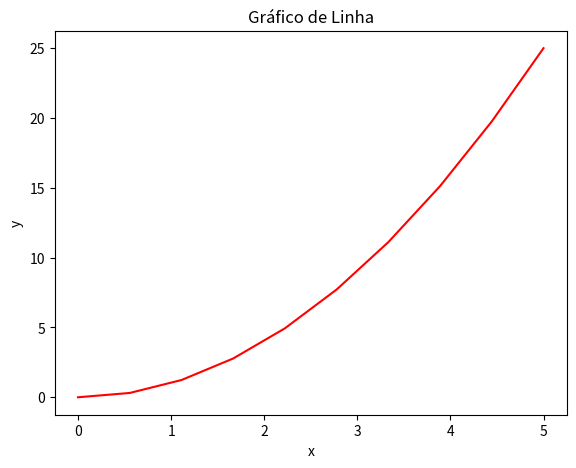
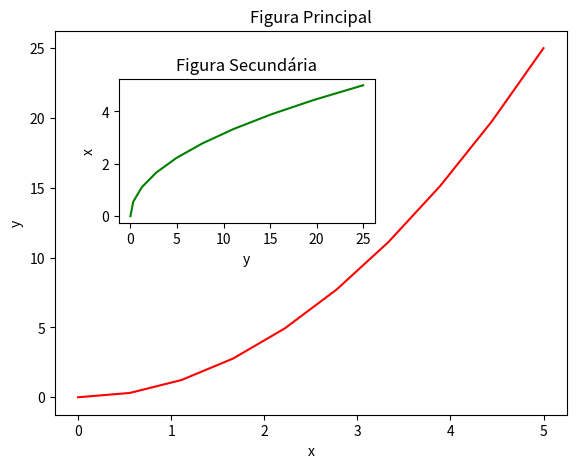
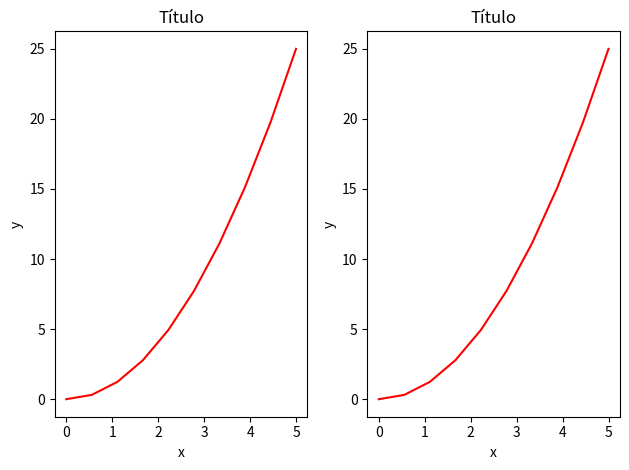
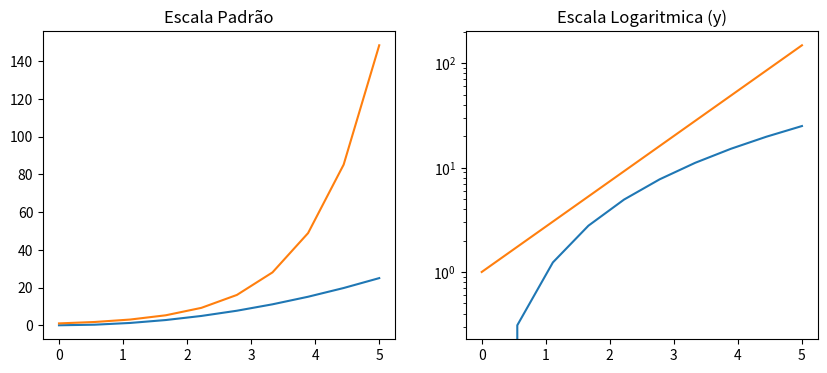
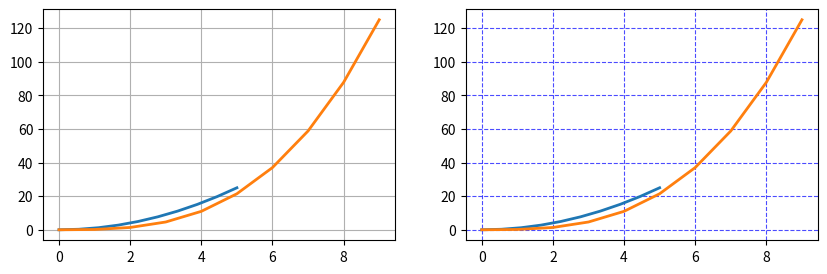

These figures' Python source, in order:
import matplotlib.pyplot as plt
from pylab import *

x = linspace(0, 5, 10)
y = x ** 2

fig = plt.figure()
axes = fig.add_axes([0, 0, 0.8, 0.8])

axes.plot(x, y, 'r')
axes.set_xlabel('x')
axes.set_ylabel('y')
axes.set_title('Gráfico de Linha');


x = linspace(0, 5, 10)
y = x ** 2

fig = plt.figure()
axes1 = fig.add_axes([0.1, 0.1, 0.8, 0.8])
axes2 = fig.add_axes([0.2, 0.5, 0.4, 0.3])

axes1.plot(x, y, 'r')
axes1.set_xlabel('x')
axes1.set_ylabel('y')
axes1.set_title('Figura Principal')

axes2.plot(y, x, 'g')
axes2.set_xlabel('y')
axes2.set_ylabel('x')
axes2.set_title('Figura Secundária');


x = linspace(0, 5, 10)
y = x ** 2

fig, axes = plt.subplots(nrows = 1, ncols = 2)

for ax in axes:
    ax.plot(x, y, 'r')
    ax.set_xlabel('x')
    ax.set_ylabel('y')
    ax.set_title('Título')

fig.tight_layout()


x = linspace(0, 5, 10)
y = x ** 2

fig, axes = plt.subplots(1, 2, figsize = (10, 4))

axes[0].plot(x, x ** 2, x, exp(x))
axes[0].set_title('Escala Padrão')

axes[1].plot(x, x ** 2, x, exp(x))
axes[1].set_yscale('log')
axes[1].set_title('Escala Logaritmica (y)');


x = linspace(0, 5, 10)
y = x ** 2

fig, axes = plt.subplots(1, 2, figsize = (10, 3))

axes[0].plot(x, x ** 2, x ** 3, lw = 2)
axes[0].grid(True)

axes[1].plot(x, x ** 2, x ** 3, lw = 2)
axes[1].grid(color = 'b', alpha = 0.7, linestyle = 'dashed', linewidth = 0.8)


